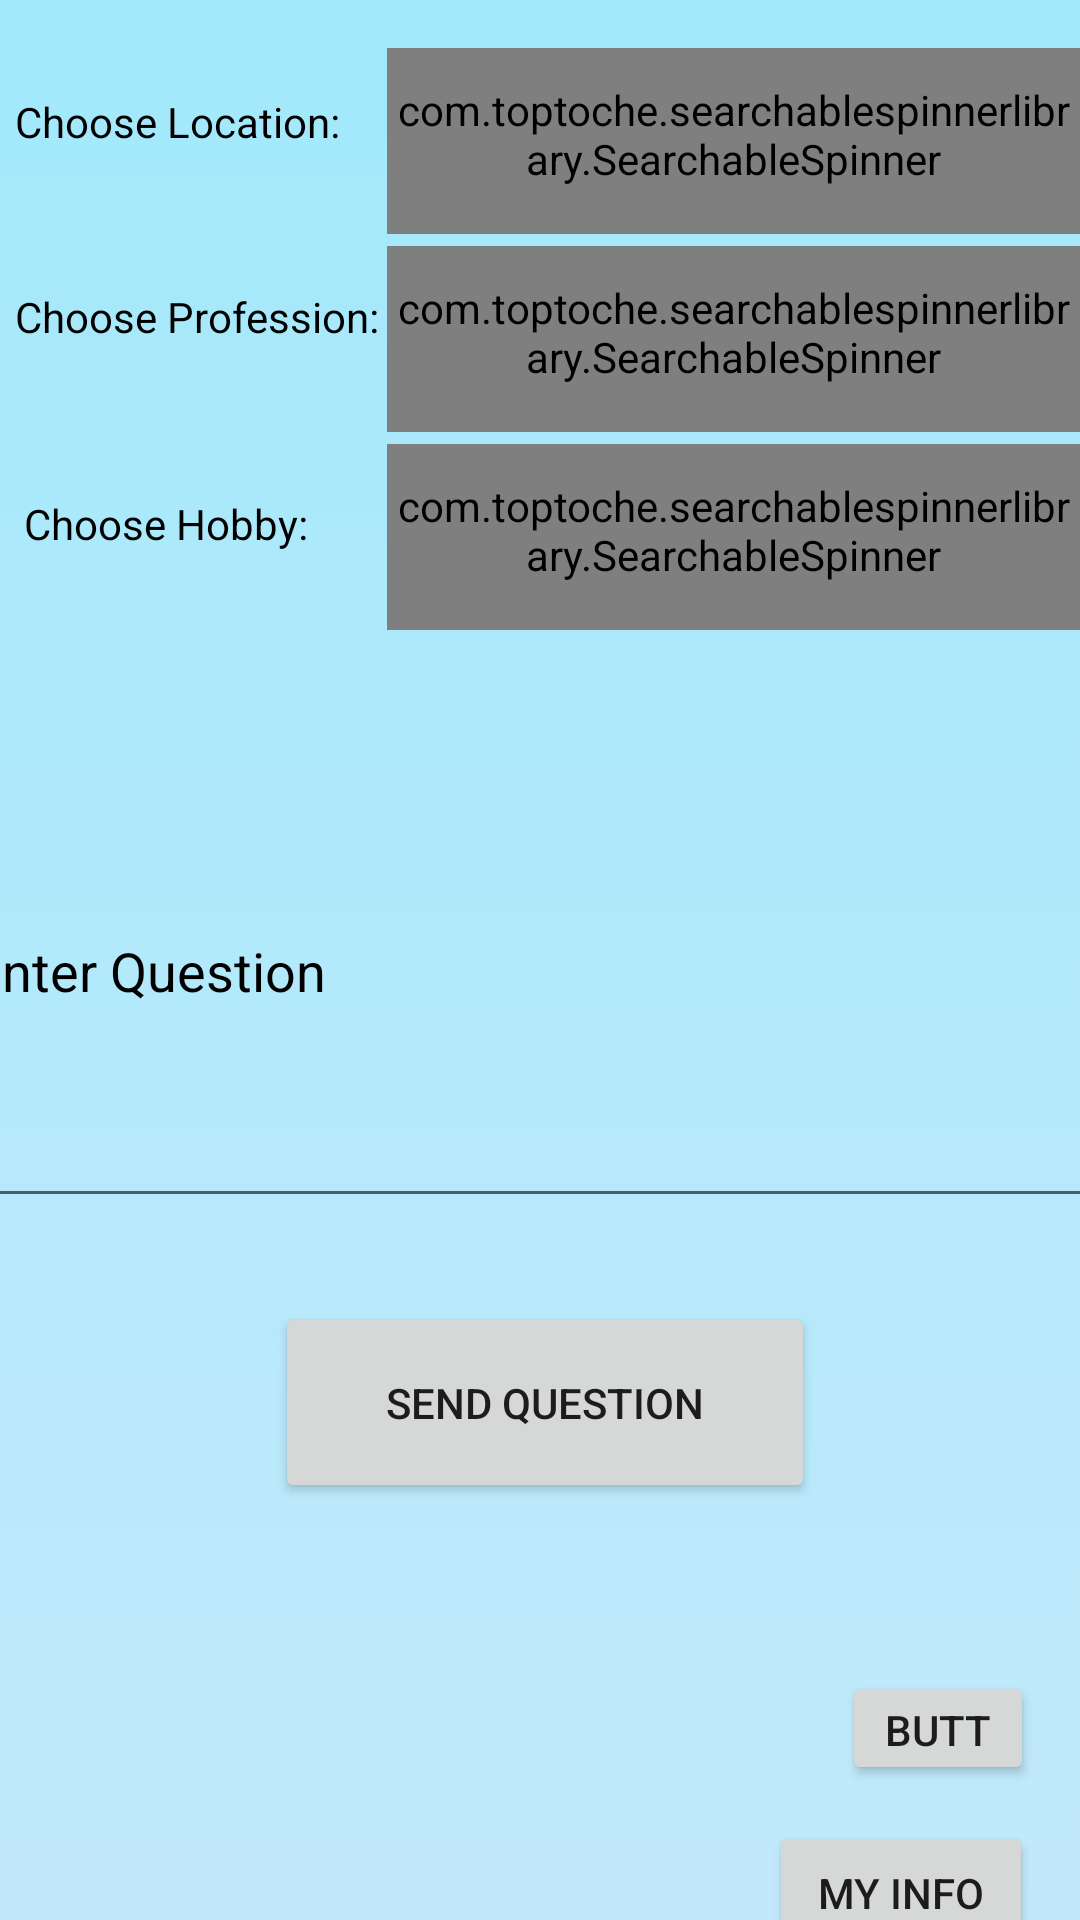

Android layout source for this screen:
<!-- AndroidManifest.xml: application theme Theme.AskA -->
<!-- res/layout/activity_main2.xml -->
<?xml version="1.0" encoding="utf-8"?>
<androidx.constraintlayout.widget.ConstraintLayout xmlns:android="http://schemas.android.com/apk/res/android"
    xmlns:app="http://schemas.android.com/apk/res-auto"
    xmlns:tools="http://schemas.android.com/tools"
    android:layout_width="match_parent"
    android:layout_height="match_parent"
    tools:context=".MainActivity"
    android:background="@drawable/ic_bgcolor">

    <TextView
        android:id="@+id/ChooseProfessionToAskTxt"
        android:layout_width="160dp"
        android:layout_height="49dp"
        android:layout_marginStart="5dp"
        android:layout_marginLeft="5dp"
        android:layout_marginTop="16dp"
        android:gravity="center|left"
        android:text="Choose Profession:"
        android:textColor="#000000"
        android:textSize="14sp"
        app:layout_constraintStart_toStartOf="parent"
        app:layout_constraintTop_toBottomOf="@+id/ChooseLocationToAskTxt" />

    <TextView
        android:id="@+id/ChooseHobbyToAskTxt"
        android:layout_width="160dp"
        android:layout_height="49dp"
        android:layout_marginStart="8dp"
        android:layout_marginLeft="8dp"
        android:layout_marginTop="20dp"
        android:gravity="center|left"
        android:text="Choose Hobby:"
        android:textColor="#000000"
        android:textSize="14sp"
        app:layout_constraintStart_toStartOf="parent"
        app:layout_constraintTop_toBottomOf="@+id/ChooseProfessionToAskTxt" />

    <com.toptoche.searchablespinnerlibrary.SearchableSpinner
        android:id="@+id/LocationToAskList"
        android:layout_width="231dp"
        android:layout_height="62dp"
        android:layout_marginTop="16dp"
        android:background="@android:drawable/btn_dropdown"
        android:spinnerMode="dialog"
        app:layout_constraintEnd_toEndOf="parent"
        app:layout_constraintHorizontal_bias="1.0"
        app:layout_constraintStart_toEndOf="@+id/ChooseLocationToAskTxt"
        app:layout_constraintTop_toTopOf="parent" />

    <com.toptoche.searchablespinnerlibrary.SearchableSpinner
        android:id="@+id/Hobbytoask"
        android:layout_width="231dp"
        android:layout_height="62dp"
        android:layout_marginTop="4dp"
        android:background="@android:drawable/btn_dropdown"
        android:spinnerMode="dialog"
        app:layout_constraintEnd_toEndOf="parent"
        app:layout_constraintHorizontal_bias="1.0"
        app:layout_constraintStart_toEndOf="@+id/ChooseHobbyToAskTxt"
        app:layout_constraintTop_toBottomOf="@+id/Professiontoask" />

    <com.toptoche.searchablespinnerlibrary.SearchableSpinner
        android:id="@+id/Professiontoask"
        android:layout_width="231dp"
        android:layout_height="62dp"
        android:layout_marginTop="4dp"
        android:background="@android:drawable/btn_dropdown"
        android:spinnerMode="dialog"
        app:layout_constraintEnd_toEndOf="parent"
        app:layout_constraintHorizontal_bias="1.0"
        app:layout_constraintStart_toEndOf="@+id/ChooseProfessionToAskTxt"
        app:layout_constraintTop_toBottomOf="@+id/LocationToAskList" />

    <EditText
        android:id="@+id/TheQ"
        android:layout_width="390dp"
        android:layout_height="168dp"
        android:layout_marginTop="28dp"
        android:ems="10"
        android:hint="Enter Question"
        android:inputType="textPersonName|textMultiLine"
        android:scrollbars="vertical"
        android:singleLine="false"
        android:textColor="#000000"
        android:textColorHint="#000000"
        app:layout_constraintEnd_toEndOf="parent"
        app:layout_constraintHorizontal_bias="0.476"
        app:layout_constraintStart_toStartOf="parent"
        app:layout_constraintTop_toBottomOf="@+id/Hobbytoask" />

    <Button
        android:id="@+id/SendQ"
        android:layout_width="180dp"
        android:layout_height="67dp"
        android:layout_marginTop="28dp"
        android:text="Send Question"
        android:textSize="14sp"
        app:layout_constraintEnd_toEndOf="parent"
        app:layout_constraintHorizontal_bias="0.51"
        app:layout_constraintStart_toStartOf="parent"
        app:layout_constraintTop_toBottomOf="@+id/TheQ" />

    <Button
        android:id="@+id/GoToAnswer"
        android:layout_width="159dp"
        android:layout_height="51dp"
        android:layout_marginTop="12dp"
        android:text="Go To Answer Questions"
        android:textSize="12sp"
        app:layout_constraintBottom_toBottomOf="parent"
        app:layout_constraintEnd_toEndOf="parent"
        app:layout_constraintHorizontal_bias="0.936"
        app:layout_constraintStart_toStartOf="parent"
        app:layout_constraintTop_toBottomOf="@+id/PersonalInfo"
        app:layout_constraintVertical_bias="0.0" />

    <Button
        android:id="@+id/PersonalInfo"
        android:layout_width="wrap_content"
        android:layout_height="wrap_content"
        android:layout_marginTop="12dp"
        android:text="My Info"
        app:layout_constraintEnd_toEndOf="parent"
        app:layout_constraintHorizontal_bias="0.943"
        app:layout_constraintStart_toStartOf="parent"
        app:layout_constraintTop_toBottomOf="@+id/GetInfoBtn" />

    <Button
        android:id="@+id/PrivateRooms"
        android:layout_width="165dp"
        android:layout_height="50dp"
        android:layout_marginStart="8dp"
        android:layout_marginLeft="8dp"
        android:layout_marginTop="12dp"
        android:text="Private Rooms"
        app:layout_constraintBottom_toBottomOf="parent"
        app:layout_constraintEnd_toStartOf="@+id/GoToAnswer"
        app:layout_constraintHorizontal_bias="0.222"
        app:layout_constraintStart_toStartOf="parent"
        app:layout_constraintTop_toBottomOf="@+id/PersonalInfo"
        app:layout_constraintVertical_bias="0.0" />

    <Button
        android:id="@+id/GetInfoBtn"
        android:layout_width="64dp"
        android:layout_height="38dp"
        android:layout_marginTop="56dp"
        android:text="Button"
        app:icon="@android:drawable/ic_dialog_info"
        app:layout_constraintEnd_toEndOf="parent"
        app:layout_constraintHorizontal_bias="0.948"
        app:layout_constraintStart_toStartOf="parent"
        app:layout_constraintTop_toBottomOf="@+id/SendQ" />

    <TextView
        android:id="@+id/ChooseLocationToAskTxt"
        android:layout_width="160dp"
        android:layout_height="49dp"
        android:layout_marginStart="5dp"
        android:layout_marginLeft="5dp"
        android:layout_marginTop="16dp"
        android:gravity="center|left"
        android:text="Choose Location:"
        android:textColor="#000000"
        android:textSize="14sp"
        app:layout_constraintStart_toStartOf="parent"
        app:layout_constraintTop_toTopOf="parent" />

</androidx.constraintlayout.widget.ConstraintLayout>
<!-- resources referenced by this layout -->
<resources>
  <!-- drawable ic_bgcolor (drawable) -->
  <?xml version="1.0" encoding="utf-8"?>
  <selector xmlns:android="http://schemas.android.com/apk/res/android">
  
      <item>
  
          <shape>
  
              <gradient
                  android:angle="90"
                  android:startColor="#c2e9fb"
                  android:endColor="#a2e9fb"
                  android:type="linear"/>
  
          </shape>
      </item>
  </selector>
  <style name="Theme.AskA" parent="Theme.MaterialComponents.DayNight.NoActionBar">
          
          <item name="colorPrimary">#7ce5bd</item>
          <item name="colorPrimaryVariant">#c2e9fb</item>
          <item name="colorOnPrimary">@color/white</item>
          
          <item name="colorSecondary">@color/teal_200</item>
          <item name="colorSecondaryVariant">@color/teal_700</item>
          <item name="colorOnSecondary">@color/black</item>
          
          <item name="android:statusBarColor" tools:targetApi="l">#a2e9fb</item>
          
      </style>
  <!-- not gathered from this repository: default colours our renderer supplied (Android Studio template values) -->
  <color name="teal_200">#FF03DAC5</color>
  <color name="teal_700">#FF018786</color>
  <color name="black">#FF000000</color>
  <color name="white">#FFFFFFFF</color>
</resources>
